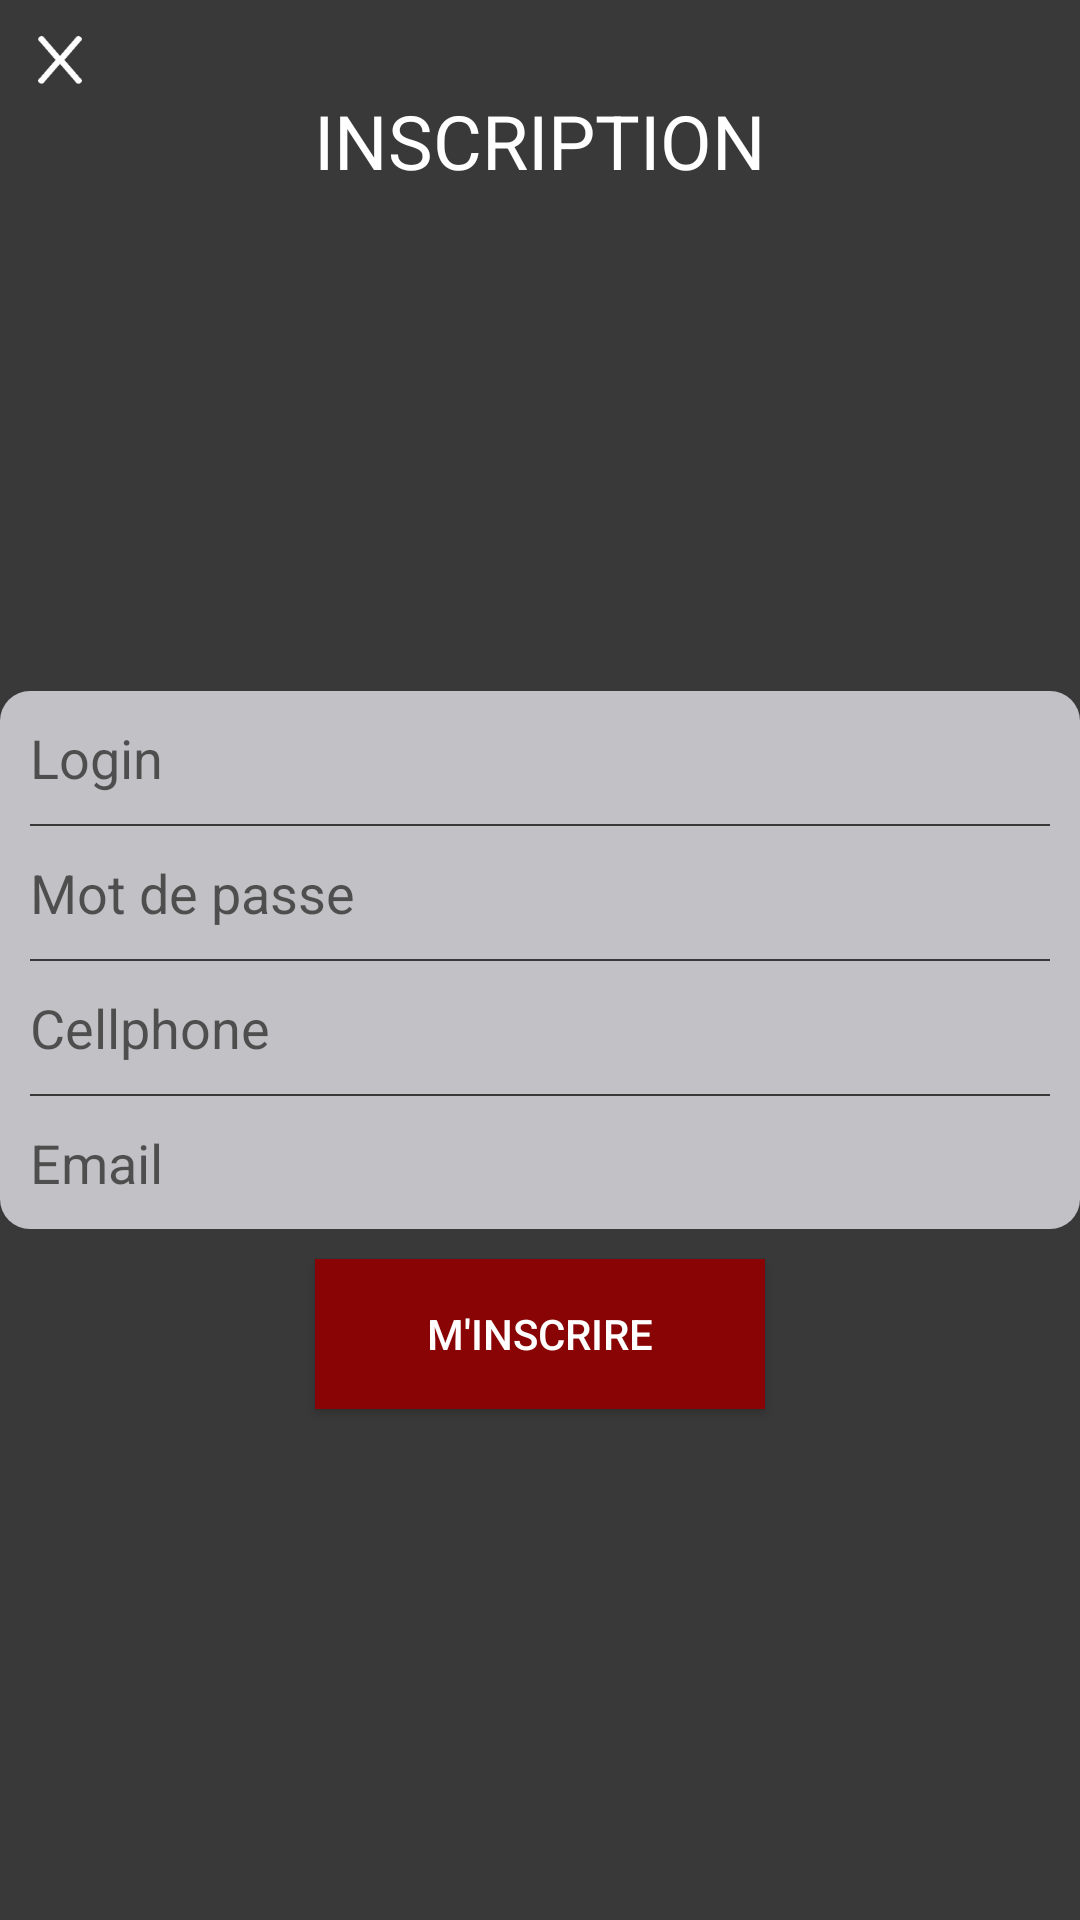

Here is an Android app screen rendered from its layout file. Give the layout XML and the strings, colors and styles it references.
<!-- AndroidManifest.xml: application theme AppTheme -->
<!-- res/layout/activity_inscription.xml -->
<?xml version="1.0" encoding="utf-8"?>
<RelativeLayout
    xmlns:android="http://schemas.android.com/apk/res/android"
    xmlns:app="http://schemas.android.com/apk/res-auto"
    xmlns:tools="http://schemas.android.com/tools"
    android:layout_width="match_parent"
    android:layout_height="match_parent"
    tools:context=".InscriptionActivity"
    android:background="@color/darkGray"
    android:orientation="vertical">


    <ImageButton
        android:id="@+id/close_inscription"
        android:layout_width="40dp"
        android:layout_height="40dp"
        android:background="@android:color/transparent"
        android:padding="12dp"
        android:scaleType="fitCenter"
        android:tint="@color/white"
        android:src="@drawable/close_black" />

        <TextView
            android:id="@+id/text"
            android:layout_width="match_parent"
            android:layout_height="wrap_content"
            android:text="@string/inscription_maj"
            android:layout_marginTop="30sp"
            android:textColor="@color/white"
            android:layout_gravity="center"
            android:gravity="center"
            android:textSize="25sp"/>

        <LinearLayout
            android:id="@+id/formulaire"
            android:layout_width="match_parent"
            android:layout_height="wrap_content"
            android:orientation="vertical"
            android:layout_centerVertical="true"
            android:layout_centerHorizontal="true"
            android:padding="10dp"
            android:background="@drawable/background_edit_text">

            <EditText
                android:id="@+id/user_login"
                android:layout_width="match_parent"
                android:layout_height="wrap_content"
                android:hint="@string/login"
                android:background="@android:color/transparent"
                android:inputType="textEmailAddress" />

            <View
                android:layout_width="match_parent"
                android:layout_marginTop="10dp"
                android:layout_marginBottom="10dp"
                android:layout_height="@dimen/liseret"
                android:background="@color/darkGray"/>

            <EditText
                android:id="@+id/user_password"
                android:layout_width="match_parent"
                android:background="@android:color/transparent"
                android:layout_height="wrap_content"
                android:hint="@string/motdepasse"
                android:inputType="textPassword" />
            <View
                android:layout_width="match_parent"
                android:layout_marginTop="10dp"
                android:layout_marginBottom="10dp"
                android:layout_height="@dimen/liseret"
                android:background="@color/darkGray"/>

            <EditText
                android:id="@+id/user_cellphone"
                android:layout_width="match_parent"
                android:background="@android:color/transparent"
                android:layout_height="wrap_content"
                android:hint="@string/cellphone"
                android:inputType="textEmailAddress" />

            <View
                android:layout_width="match_parent"
                android:layout_marginTop="10dp"
                android:layout_marginBottom="10dp"
                android:layout_height="@dimen/liseret"
                android:background="@color/darkGray"/>

            <EditText
                android:id="@+id/user_email"
                android:layout_width="match_parent"
                android:background="@android:color/transparent"
                android:layout_height="wrap_content"
                android:hint="@string/email"
                android:inputType="textEmailAddress" />

        </LinearLayout>

        <Button
            android:id="@+id/btn_inscription"
            android:layout_width="150dp"
            android:layout_height="50dp"
            android:layout_marginTop="10dp"
            android:layout_below="@+id/formulaire"
            android:layout_centerVertical="true"
            android:layout_centerHorizontal="true"
            android:background="@drawable/btn_background"
            android:layout_gravity="center_horizontal"
            android:text="@string/misncrire"
            android:textColor="@android:color/white"/>



</RelativeLayout>
<!-- resources referenced by this layout -->
<resources>
  <color name="darkGray">#393939</color>
  <color name="white">#FFFFFF</color>
  <dimen name="liseret">0.8dp</dimen>
  <!-- drawable background_edit_text (drawable) -->
  <?xml version="1.0" encoding="utf-8"?>
  <shape xmlns:android="http://schemas.android.com/apk/res/android"
      android:shape="rectangle"
      android:layout_width="50dp"
      android:layout_height="30dp">
      <solid android:color="@color/lightGray" />
      <corners android:bottomRightRadius="10dp"
          android:bottomLeftRadius="10dp"
          android:topRightRadius="10dp"
          android:topLeftRadius="10dp"/>
  </shape>
  <!-- drawable btn_background (drawable) -->
  <?xml version="1.0" encoding="utf-8"?>
  <selector xmlns:android="http://schemas.android.com/apk/res/android">
      <item
          android:state_pressed="false"
          android:drawable="@color/colorPrimary" />
      <item
          android:state_pressed="true"
          android:drawable="@color/darkGray" />
  </selector>
  <!-- drawable close_black: png bitmap (drawable, 494 bytes) -->
  <string name="cellphone">Cellphone</string>
  <string name="email">Email</string>
  <string name="inscription_maj">INSCRIPTION</string>
  <string name="login">Login</string>
  <string name="misncrire">M\'inscrire</string>
  <string name="motdepasse">Mot de passe</string>
  <style name="AppTheme" parent="Theme.AppCompat.Light.DarkActionBar">
  
      </style>
  <color name="lightGray">#C2C2C6</color>
  <color name="colorPrimary">#890404</color>
</resources>
